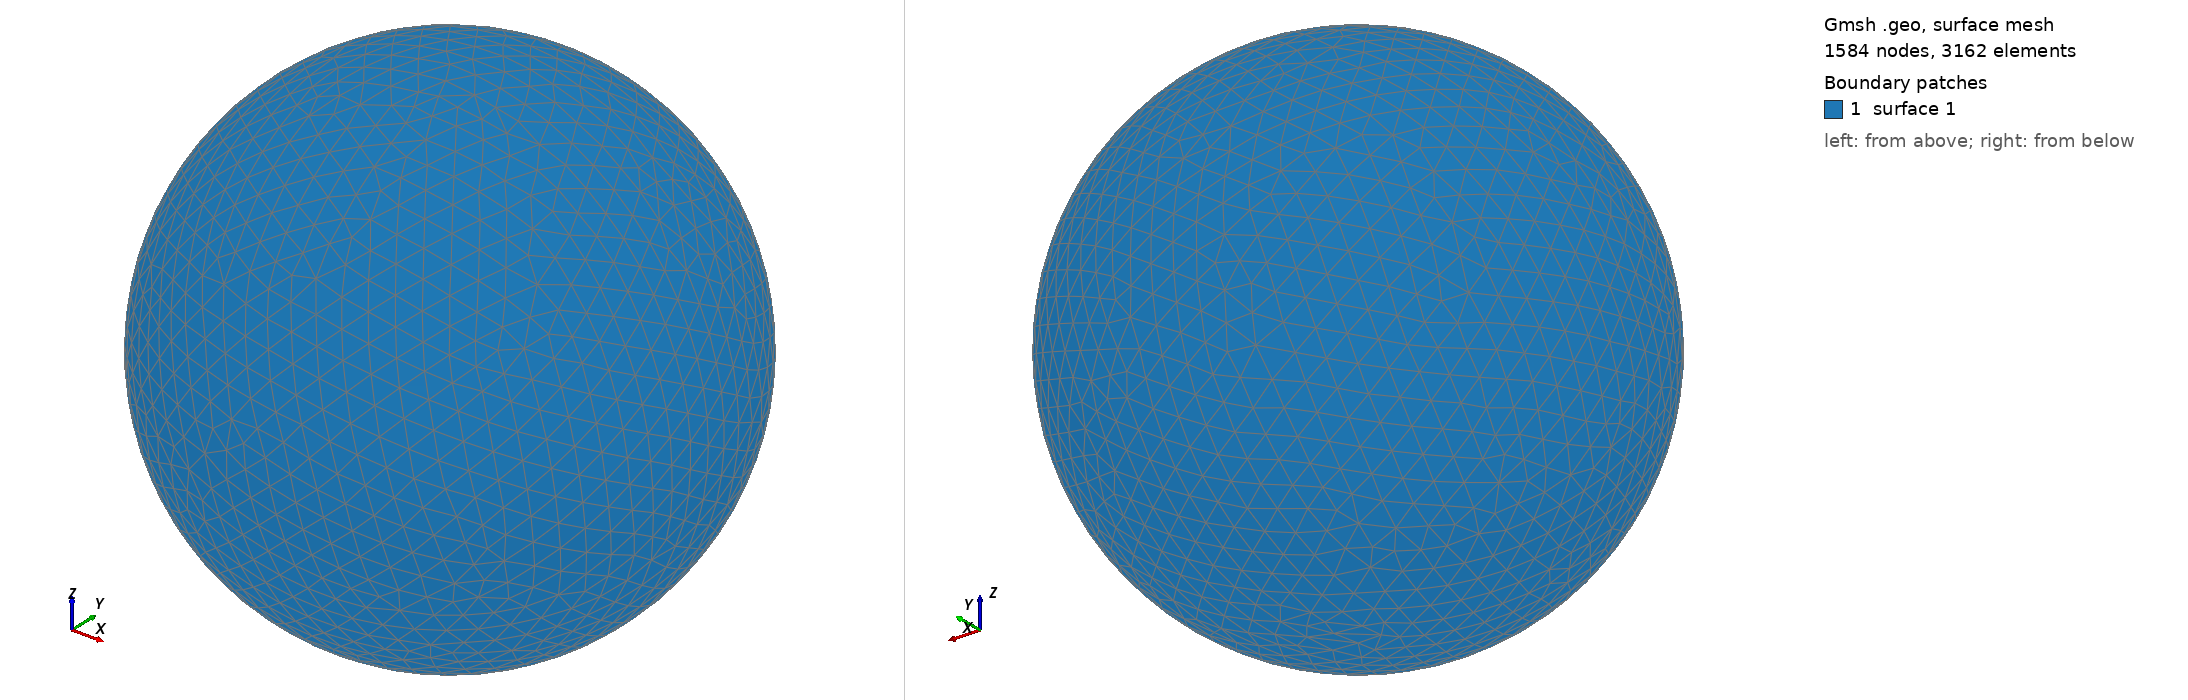

Gmsh geometry script, surface-meshed: 1584 nodes, 3162 surface elements. Boundary patches (legend numbers): 1 surface 1. Left view from above one corner, right view from below the opposite corner. The script declares no physical surfaces, so the legend lists its geometric surfaces. The drawing asked Gmsh for element sizes between 1% and 20% of the model's largest extent; the script's own settings can give other sizes.

=== shot1318.geo (drawn) ===
SetFactory("OpenCASCADE");
Point(1) = {0,0,0,0};
Sphere(1) = {0,0,0,0.03853000};
MeshSize{ PointsOf{ Surface{:}; } } = 0.003853000;
Mesh.ElementOrder=1;
Mesh.Format=39;
